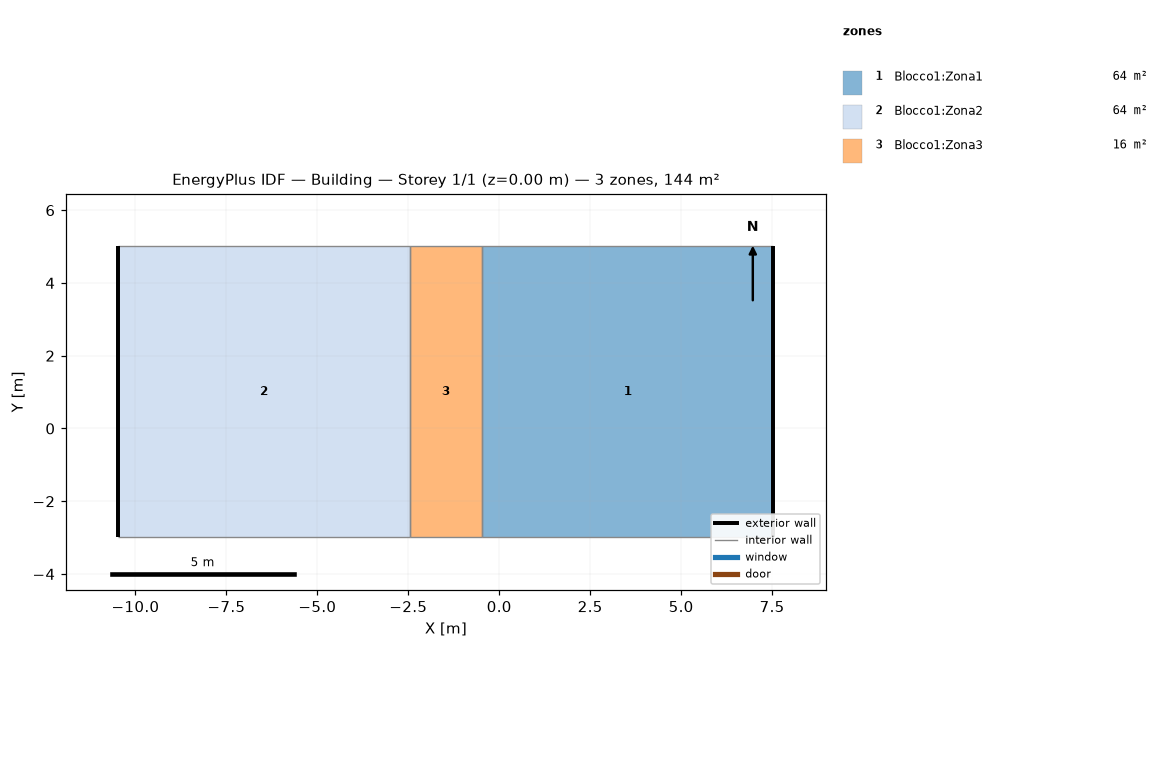
=== STOREY PLAN SPEC (per zone: floor XY polygon, exterior-wall plan segments, windows/doors) ===
zone 1: Blocco1:Zona1  (64.0 m²)
  floor: (7.53, -2.99) (-0.47, -2.99) (-0.47, 5.01) (7.53, 5.01)
  exterior wall: (7.53, -2.99) – (7.53, 5.01)  [8.0 m]
  interior walls: 3
zone 2: Blocco1:Zona2  (64.0 m²)
  floor: (-2.47, -2.99) (-10.47, -2.99) (-10.47, 5.01) (-2.47, 5.01)
  exterior wall: (-10.47, 5.01) – (-10.47, -2.99)  [8.0 m]
  interior walls: 3
zone 3: Blocco1:Zona3  (16.0 m²)
  floor: (-0.47, -2.99) (-2.47, -2.99) (-2.47, 5.01) (-0.47, 5.01)
  interior walls: 4

=== DERIVED (storey summary) ===
Building: Building
Storey: 1 of 1  (floor level z = 0.00 m)
Storey gross floor area: 144.0 m²
Zones on this storey: 3
  - Blocco1:Zona1: floor 64.0 m²; exterior wall 8.0 m (28.0 m²); WWR 0.0%
  - Blocco1:Zona2: floor 64.0 m²; exterior wall 8.0 m (28.0 m²); WWR 0.0%
  - Blocco1:Zona3: floor 16.0 m²
Zone adjacency (shared interzone walls):
  - Blocco1:Zona1 ↔ Blocco1:Zona3
  - Blocco1:Zona2 ↔ Blocco1:Zona3